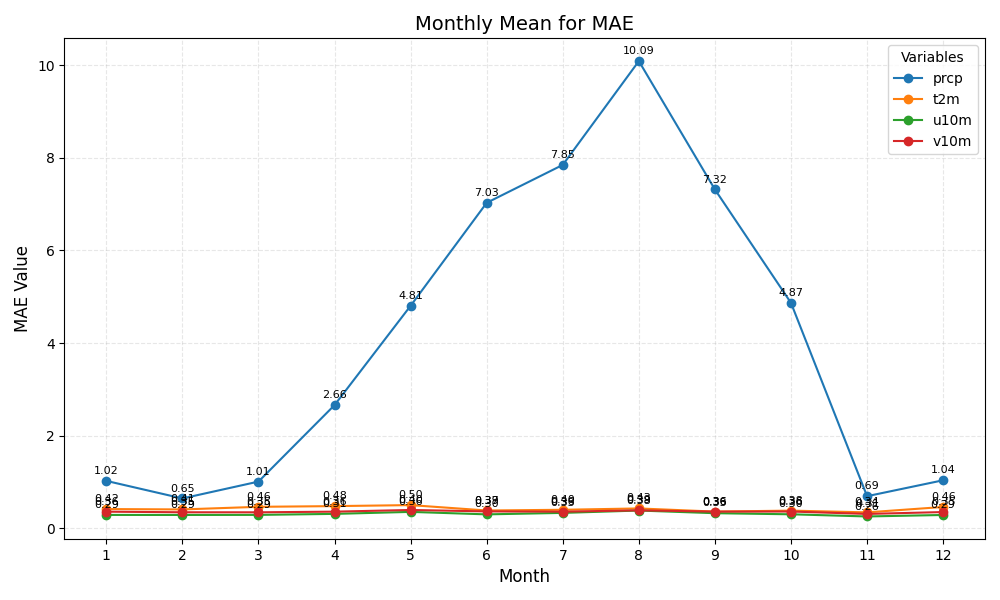

The data file committed next to this chart (first rows):
month	prcp	t2m	u10m	v10m
1	1.02	0.42	0.29	0.36
2	0.65	0.41	0.29	0.35
3	1.01	0.46	0.29	0.35
4	2.66	0.48	0.31	0.36
5	4.81	0.50	0.36	0.40
6	7.03	0.39	0.30	0.37
7	7.85	0.40	0.33	0.36
8	10.09	0.43	0.38	0.39
9	7.32	0.36	0.33	0.36
10	4.87	0.38	0.30	0.36
11	0.69	0.34	0.26	0.31
12	1.04	0.46	0.29	0.35
